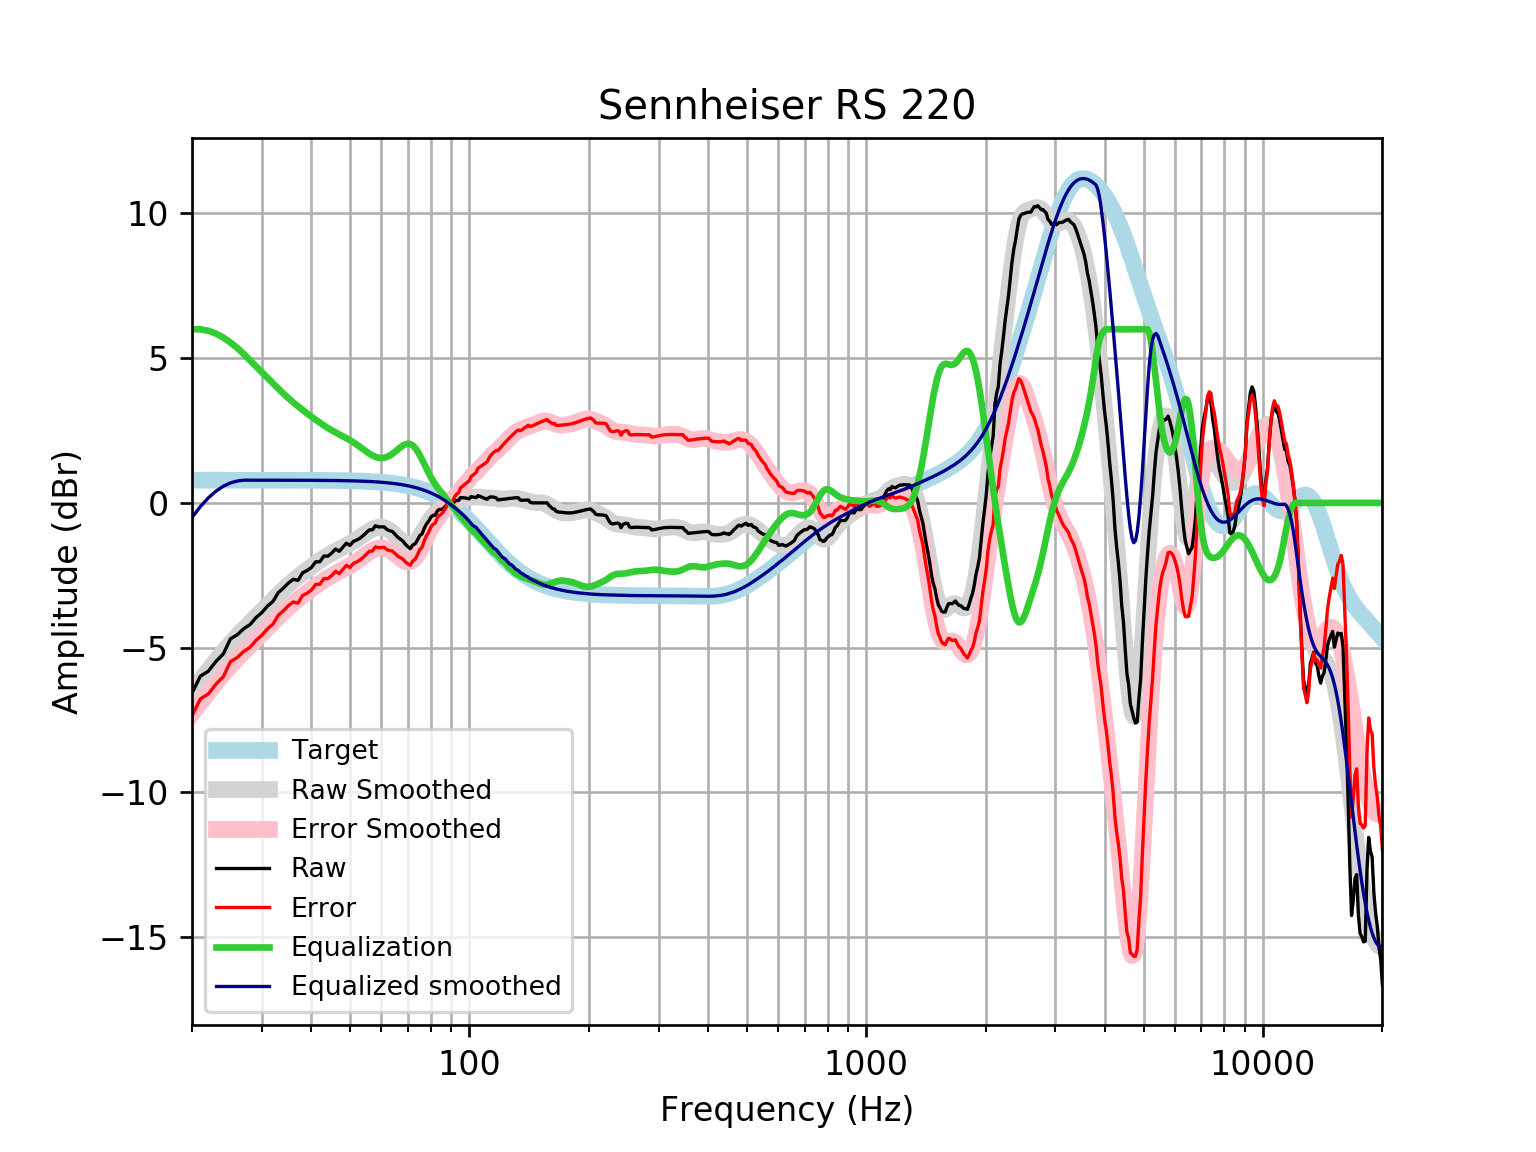

Values plotted in this chart, from the file beside it:
frequency, raw, error, smoothed, error_smoothed, equalization, equalized_raw, equalized_smoothed, target
20, -6.569, -7.354, -6.504, -7.29, 6.0, -0.5686, -0.5043, 0.7859
21, -5.985, -6.771, -6.125, -6.911, 6, 0.01479, -0.1248, 0.7859
22, -5.812, -6.598, -5.77, -6.555, 5.947, 0.1354, 0.1776, 0.7858
23, -5.472, -6.257, -5.439, -6.224, 5.848, 0.3768, 0.4098, 0.7858
24, -5.213, -5.999, -5.132, -5.918, 5.71, 0.4968, 0.578, 0.7858
25, -4.697, -5.483, -4.853, -5.638, 5.543, 0.8459, 0.6904, 0.7857
26, -4.558, -5.343, -4.597, -5.383, 5.355, 0.7969, 0.7575, 0.7857
27, -4.345, -5.131, -4.361, -5.147, 5.147, 0.8017, 0.7856, 0.7856
28, -4.206, -4.992, -4.141, -4.927, 4.927, 0.7206, 0.7855, 0.7855
29, -3.963, -4.748, -3.932, -4.717, 4.717, 0.7546, 0.7854, 0.7854
30, -3.787, -4.572, -3.73, -4.515, 4.515, 0.7281, 0.7852, 0.7852
31, -3.563, -4.348, -3.534, -4.319, 4.319, 0.7562, 0.785, 0.785
32, -3.403, -4.188, -3.345, -4.13, 4.13, 0.7271, 0.7848, 0.7848
33, -3.098, -3.883, -3.164, -3.949, 3.949, 0.8508, 0.7846, 0.7846
34, -2.94, -3.724, -2.994, -3.778, 3.778, 0.8378, 0.7843, 0.7843
35, -2.768, -3.552, -2.835, -3.619, 3.619, 0.8511, 0.7839, 0.7839
36, -2.638, -3.422, -2.688, -3.472, 3.472, 0.8334, 0.7835, 0.7835
37, -2.679, -3.462, -2.553, -3.336, 3.336, 0.6574, 0.783, 0.783
38, -2.415, -3.198, -2.427, -3.21, 3.21, 0.7947, 0.7824, 0.7824
39, -2.337, -3.118, -2.309, -3.091, 3.091, 0.7546, 0.7818, 0.7818
40, -2.23, -3.011, -2.198, -2.979, 2.979, 0.7488, 0.781, 0.781
41, -2.035, -2.815, -2.092, -2.872, 2.872, 0.8376, 0.7801, 0.7801
42, -2.032, -2.811, -1.992, -2.771, 2.771, 0.7393, 0.7791, 0.7791
43, -1.834, -2.612, -1.899, -2.677, 2.677, 0.8428, 0.778, 0.7779
44, -1.84, -2.616, -1.812, -2.589, 2.589, 0.7492, 0.7766, 0.7766
45, -1.733, -2.508, -1.734, -2.509, 2.509, 0.7755, 0.7752, 0.7751
46, -1.592, -2.366, -1.661, -2.435, 2.435, 0.8425, 0.7735, 0.7734
47, -1.673, -2.444, -1.595, -2.366, 2.366, 0.6933, 0.7715, 0.7715
48, -1.532, -2.301, -1.531, -2.3, 2.3, 0.7682, 0.7694, 0.7694
49, -1.391, -2.158, -1.467, -2.234, 2.234, 0.8432, 0.767, 0.767
50, -1.47, -2.234, -1.402, -2.166, 2.166, 0.6967, 0.7643, 0.7642
51, -1.331, -2.092, -1.333, -2.094, 2.094, 0.7634, 0.7612, 0.7612
52, -1.284, -2.042, -1.26, -2.018, 2.018, 0.7336, 0.7579, 0.7578
53, -1.219, -1.973, -1.183, -1.937, 1.937, 0.7179, 0.7541, 0.7541
54, -1.13, -1.88, -1.105, -1.855, 1.855, 0.7251, 0.7499, 0.7499
55, -1.029, -1.774, -1.03, -1.775, 1.775, 0.7456, 0.7453, 0.7453
56, -0.9286, -1.669, -0.961, -1.701, 1.701, 0.7726, 0.7402, 0.7401
57, -0.9286, -1.663, -0.9041, -1.639, 1.639, 0.7099, 0.7345, 0.7345
58, -0.7878, -1.516, -0.8627, -1.591, 1.591, 0.8032, 0.7283, 0.7283
59, -0.8281, -1.55, -0.84, -1.561, 1.561, 0.7334, 0.7215, 0.7215
60, -0.8281, -1.542, -0.8377, -1.552, 1.552, 0.7237, 0.714, 0.714
61, -0.8281, -1.534, -0.8563, -1.562, 1.562, 0.734, 0.7058, 0.7058
62, -0.9214, -1.618, -0.8948, -1.592, 1.592, 0.6703, 0.6969, 0.6969
63, -0.9605, -1.648, -0.9513, -1.638, 1.638, 0.6779, 0.6871, 0.6871
64, -0.9889, -1.665, -1.023, -1.699, 1.699, 0.7105, 0.6765, 0.6765
65, -1.088, -1.753, -1.105, -1.77, 1.77, 0.6825, 0.665, 0.665
66, -1.184, -1.837, -1.193, -1.846, 1.846, 0.6613, 0.6525, 0.6525
67, -1.252, -1.891, -1.28, -1.919, 1.919, 0.6671, 0.639, 0.639
68, -1.319, -1.943, -1.357, -1.982, 1.982, 0.663, 0.6244, 0.6244
69, -1.432, -2.04, -1.418, -2.026, 2.026, 0.5948, 0.6087, 0.6087
70, -1.512, -2.104, -1.453, -2.045, 2.045, 0.5332, 0.5918, 0.5918
71, -1.579, -2.153, -1.459, -2.032, 2.032, 0.4527, 0.5736, 0.5736
72, -1.454, -2.008, -1.43, -1.984, 1.984, 0.5301, 0.5541, 0.5541
73, -1.413, -1.946, -1.368, -1.902, 1.902, 0.4889, 0.5333, 0.5333
74, -1.282, -1.793, -1.277, -1.788, 1.788, 0.5065, 0.511, 0.511
75, -1.13, -1.617, -1.164, -1.651, 1.651, 0.521, 0.4873, 0.4873
76, -1.071, -1.533, -1.036, -1.498, 1.498, 0.4265, 0.462, 0.4621
77, -0.87, -1.305, -0.9027, -1.338, 1.338, 0.4679, 0.4352, 0.4353
78, -0.7249, -1.132, -0.7727, -1.179, 1.179, 0.4546, 0.4068, 0.4068
79, -0.627, -1.004, -0.6517, -1.028, 1.028, 0.4015, 0.3767, 0.3768
... 553 more rows
